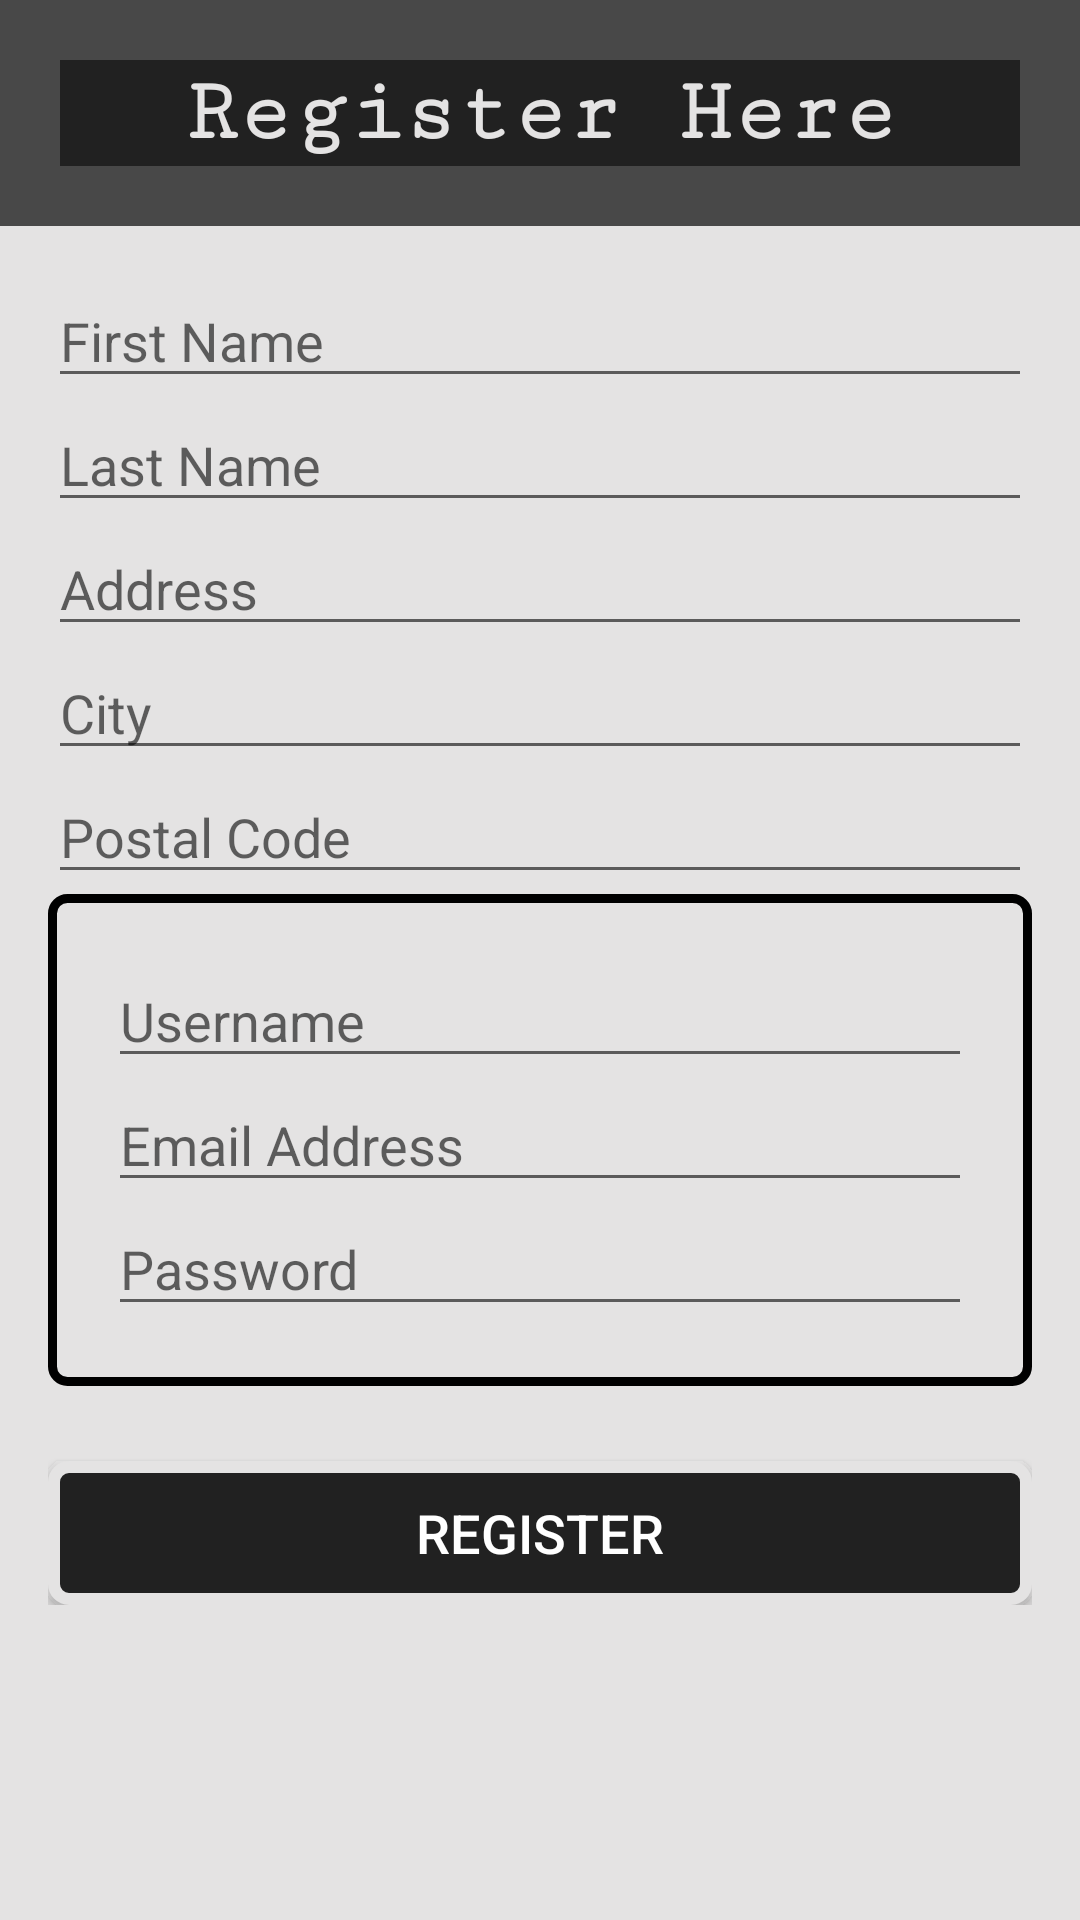

Layout XML and referenced resources for this Android screen:
<!-- AndroidManifest.xml: application theme AppTheme -->
<!-- res/layout/activity_register.xml -->
<?xml version="1.0" encoding="utf-8"?>
<LinearLayout xmlns:android="http://schemas.android.com/apk/res/android"
    xmlns:app="http://schemas.android.com/apk/res-auto"
    xmlns:tools="http://schemas.android.com/tools"
    android:layout_width="match_parent"
    android:layout_height="match_parent"
    android:background="@color/Shade"
    android:orientation="vertical"
    tools:context=".RegisterActivity">

    <LinearLayout
        android:layout_width="match_parent"
        android:layout_height="wrap_content"
        android:background="@color/colorSecondaryDark"
        android:orientation="horizontal">

        <LinearLayout
            android:layout_width="match_parent"
            android:layout_height="match_parent"
            android:layout_weight="0.5"
            android:orientation="vertical"
            android:padding="20dp">

            <TextView
                android:id="@+id/textViewMovieName"
                android:layout_width="match_parent"
                android:layout_height="wrap_content"
                android:layout_weight="0.125"
                android:background="@color/colorPrimaryDark"
                android:elevation="3dp"
                android:fontFamily="serif-monospace"
                android:padding="1dp"
                android:text="@string/txt_register_here"
                android:textAlignment="center"
                android:textColor="@color/Shade"
                android:textSize="30sp"
                android:textStyle="bold" />
        </LinearLayout>

    </LinearLayout>

    <ScrollView
        android:layout_width="match_parent"
        android:layout_height="match_parent">


        <LinearLayout
            android:layout_width="match_parent"
            android:layout_height="wrap_content"
            android:orientation="vertical"
            android:paddingLeft="@dimen/activity_horizontal_margin"
            android:paddingTop="@dimen/activity_vertical_margin"
            android:paddingRight="@dimen/activity_horizontal_margin"
            android:paddingBottom="@dimen/activity_vertical_margin">


            <EditText
                android:id="@+id/editTextFirstName"
                android:layout_width="match_parent"
                android:layout_height="wrap_content"
                android:autofillHints=""
                android:ems="10"
                android:hint="@string/hint_first_name"
                android:inputType="textPersonName" />

            <EditText
                android:id="@+id/editTextLastName"
                android:layout_width="match_parent"
                android:layout_height="wrap_content"
                android:ems="10"
                android:hint="@string/hint_last_name"
                android:inputType="textPersonName" />

            <EditText
                android:id="@+id/editTextAddress"
                android:layout_width="match_parent"
                android:layout_height="wrap_content"
                android:autofillHints=""
                android:ems="10"
                android:hint="@string/hint_address"
                android:inputType="text"
                android:maxLength="50" />

            <EditText
                android:id="@+id/editTextCity"
                android:layout_width="match_parent"
                android:layout_height="wrap_content"
                android:autofillHints=""
                android:ems="10"
                android:hint="@string/hint_city"
                android:inputType="text"
                android:maxLength="50" />

            <EditText
                android:id="@+id/editTextPostalCode"
                android:layout_width="match_parent"
                android:layout_height="wrap_content"
                android:autofillHints=""
                android:ems="10"
                android:hint="@string/hint_postal_code"
                android:inputType="textPostalAddress"
                android:maxLength="50" />

            <LinearLayout
                android:layout_width="match_parent"
                android:layout_height="match_parent"
                android:background="@drawable/radio_button_background"
                android:orientation="vertical"
                android:padding="20dp">

                <EditText
                    android:id="@+id/editTextUsername"
                    android:layout_width="match_parent"
                    android:layout_height="wrap_content"
                    android:ems="10"
                    android:hint="@string/hint_username"
                    android:inputType="textPersonName" />

                <EditText
                    android:id="@+id/editTextEmailAddress"
                    android:layout_width="match_parent"
                    android:layout_height="wrap_content"
                    android:ems="10"
                    android:hint="@string/hint_email"
                    android:inputType="textEmailAddress" />

                <EditText
                    android:id="@+id/editTextPassword"
                    android:layout_width="match_parent"
                    android:layout_height="wrap_content"
                    android:hint="@string/hint_password"
                    android:inputType="textPassword" />

            </LinearLayout>

            <Button
                android:id="@+id/button_sign_up"
                android:layout_width="match_parent"
                android:layout_height="wrap_content"
                android:layout_marginTop="25dp"
                android:background="@drawable/white_button_rectangle"
                android:text="@string/txt_register"
                android:textColor="@android:color/white"
                android:textSize="18sp" />

        </LinearLayout>
    </ScrollView>

</LinearLayout>
<!-- resources referenced by this layout -->
<resources>
  <color name="Shade">#e4e3e3</color>
  <color name="colorPrimaryDark">#212121</color>
  <color name="colorSecondaryDark">#484848</color>
  <dimen name="activity_horizontal_margin">16dp</dimen>
  <dimen name="activity_vertical_margin">16dp</dimen>
  <!-- drawable radio_button_background (drawable) -->
  <?xml version="1.0" encoding="utf-8"?>
  <selector xmlns:android="http://schemas.android.com/apk/res/android">
      <item android:state_pressed="true" >
          <shape android:shape="rectangle" >
              <corners android:radius="5dip" />
              <stroke android:width="3dip" android:color="#333333" />
              <solid android:color="@color/Shade" />
          </shape>
      </item>
  
      <item android:state_checked="true" >
          <shape android:shape="rectangle" >
              <corners android:radius="5dp" />
              <stroke android:width="3dip" android:color="@color/colorDark" />
              <solid android:color="@color/colorPrimary" />
          </shape>
      </item>
  
      <item>
          <shape android:shape="rectangle">
              <corners android:radius="5dip" />
              <stroke android:width="3dip" android:color="@color/colorPrimary" />
              <solid android:color="@color/Shade" />
          </shape>
      </item>
  </selector>
  <!-- drawable white_button_rectangle (drawable) -->
  <?xml version="1.0" encoding="utf-8"?>
  <selector xmlns:android="http://schemas.android.com/apk/res/android">
      <item android:state_pressed="true" >
          <shape android:shape="rectangle" >
              <corners android:radius="5dip" />
              <stroke android:width="3dip" android:color="@color/Shade" />
              <solid android:color="@color/Shade" />
          </shape>
      </item>
  
      <item android:state_checked="true" >
          <shape android:shape="rectangle" >
              <corners android:radius="5dp" />
              <stroke android:width="3dip" android:color="@color/colorDark" />
              <solid android:color="@color/colorPrimary" />
          </shape>
      </item>
  
      <item>
          <shape android:shape="rectangle">
              <corners android:radius="5dip" />
              <stroke android:width="4dip" android:color="@color/Shade" />
              <solid android:color="@color/colorPrimaryDark" />
          </shape>
      </item>
  </selector>
  <string name="hint_address">Address</string>
  <string name="hint_city">City</string>
  <string name="hint_email">Email Address</string>
  <string name="hint_first_name">First Name</string>
  <string name="hint_last_name">Last Name</string>
  <string name="hint_password">Password</string>
  <string name="hint_postal_code">Postal Code</string>
  <string name="hint_username">Username</string>
  <string name="txt_register">Register</string>
  <string name="txt_register_here">Register Here</string>
  <style name="AppTheme" parent="Theme.AppCompat.Light.DarkActionBar">
          
          <item name="colorPrimary">@color/colorPrimary</item>
          <item name="colorPrimaryDark">@color/colorPrimaryDark</item>
          <item name="colorAccent">@color/colorAccent</item>
      </style>
  <color name="colorDark">#000000</color>
  <color name="colorPrimary">#000000</color>
  <color name="colorAccent">#063e5f</color>
</resources>
